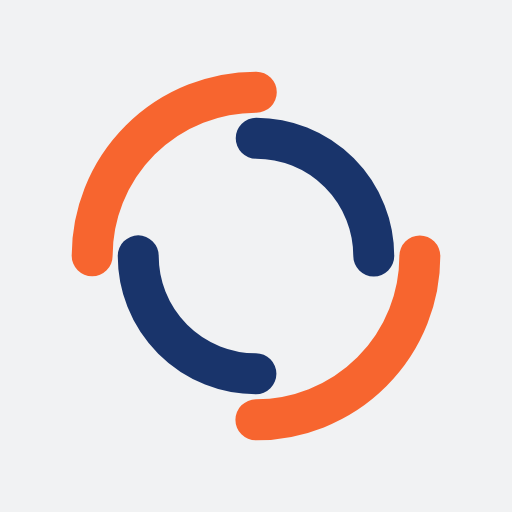
t = 0.00 s
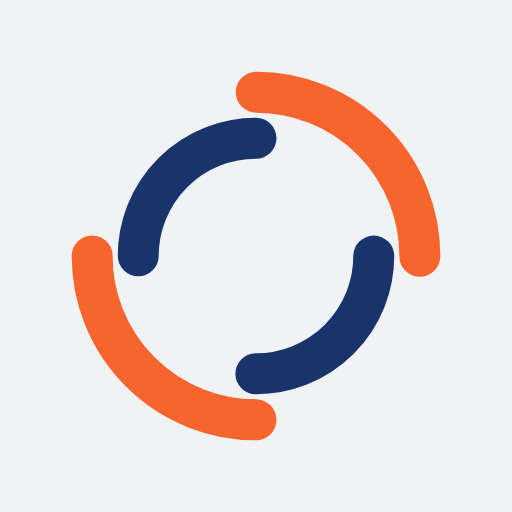
t = 0.25 s
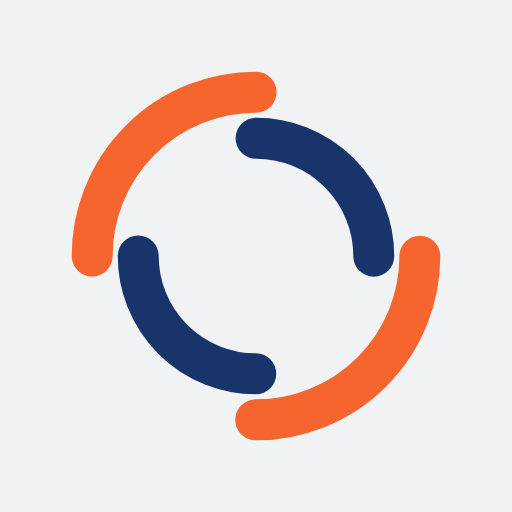
t = 0.50 s
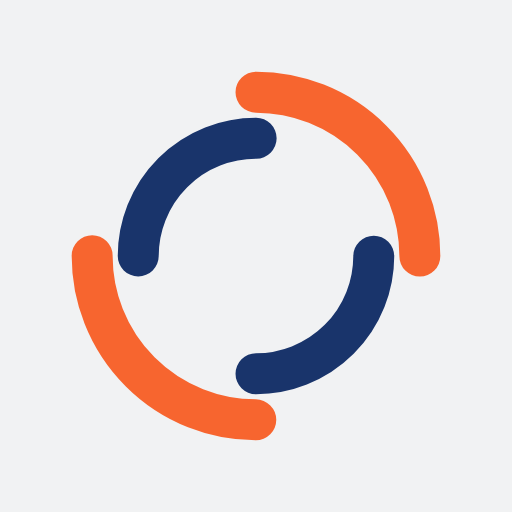
t = 0.75 s

The animated SVG that drew these frames (rendered in a browser with its animation timeline set to each time). Animation: 2 SMIL elements (animateTransform=2); one cycle of 1.00 s, repeats indefinitely.

<?xml version="1.0" encoding="utf-8"?>
<svg xmlns="http://www.w3.org/2000/svg" xmlns:xlink="http://www.w3.org/1999/xlink" style="margin: auto; background: rgb(241, 242, 243); display: block; shape-rendering: auto;" width="200px" height="200px" viewBox="0 0 100 100" preserveAspectRatio="xMidYMid">
<circle cx="50" cy="50" r="32" stroke-width="8" stroke="#f7652f" stroke-dasharray="50.26548245743669 50.26548245743669" fill="none" stroke-linecap="round">
  <animateTransform attributeName="transform" type="rotate" dur="1s" repeatCount="indefinite" keyTimes="0;1" values="0 50 50;360 50 50"></animateTransform>
</circle>
<circle cx="50" cy="50" r="23" stroke-width="8" stroke="#19346b" stroke-dasharray="36.12831551628262 36.12831551628262" stroke-dashoffset="36.12831551628262" fill="none" stroke-linecap="round">
  <animateTransform attributeName="transform" type="rotate" dur="1s" repeatCount="indefinite" keyTimes="0;1" values="0 50 50;-360 50 50"></animateTransform>
</circle>
</svg>